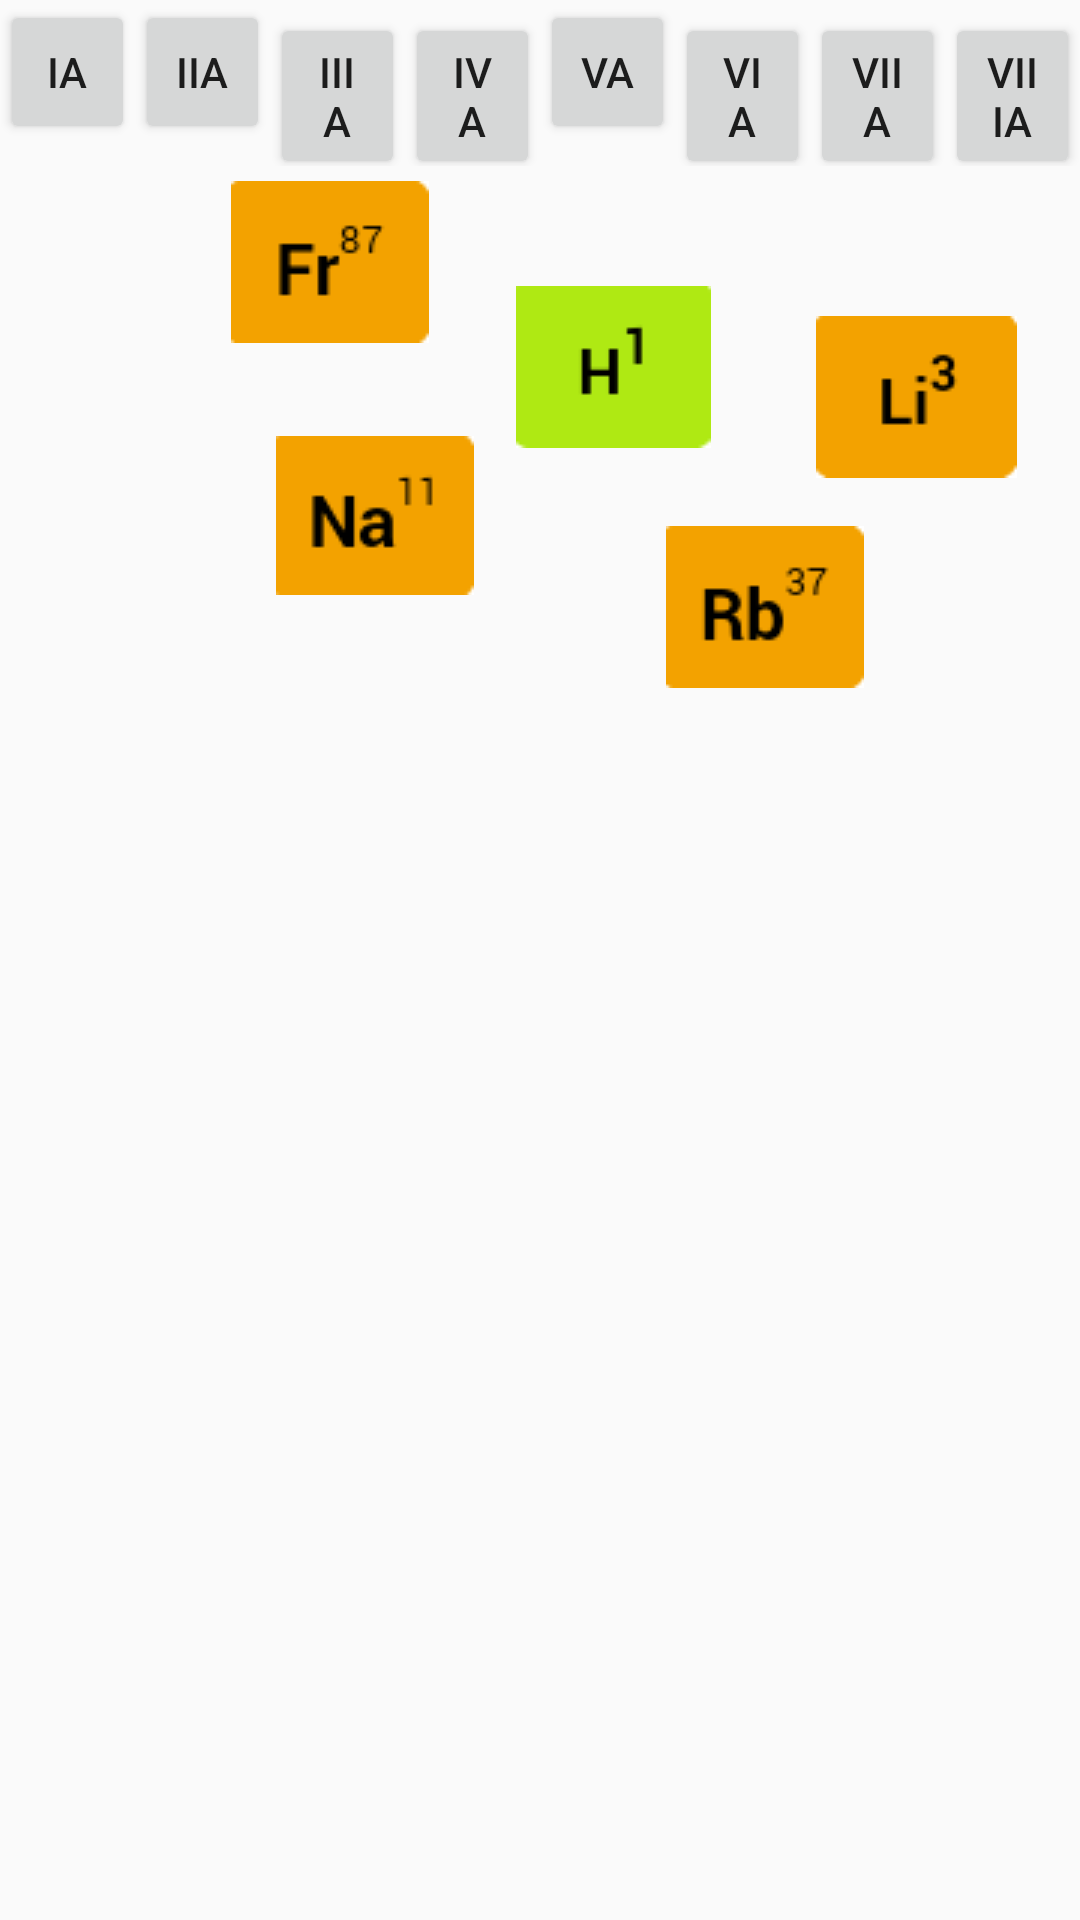

Here is an Android app screen rendered from its layout file. Give the layout XML and the strings, colors and styles it references.
<!-- AndroidManifest.xml: application theme AppTheme -->
<!-- res/layout/activity_game.xml -->
<LinearLayout xmlns:android="http://schemas.android.com/apk/res/android"
    xmlns:tools="http://schemas.android.com/tools"
    android:layout_width="match_parent"
    android:layout_height="match_parent"
    android:orientation="vertical"
    android:gravity="center"
    tools:context=".game" >

    <LinearLayout
        android:layout_width="match_parent"
        android:layout_height="wrap_content"
        android:orientation="horizontal">

        <Button
            android:layout_width="match_parent"
            android:layout_height="wrap_content"
            android:text="IA"
            android:id="@+id/IA"
            android:layout_weight="1"/>

        <Button
            android:layout_width="match_parent"
            android:layout_height="wrap_content"
            android:text="IIA"
            android:id="@+id/IIA"
            android:layout_weight="1"/>

        <Button
            android:layout_width="match_parent"
            android:layout_height="wrap_content"
            android:text="IIIA"
            android:id="@+id/IIIA"
            android:layout_weight="1"/>

        <Button
            android:layout_width="match_parent"
            android:layout_height="wrap_content"
            android:text="IVA"
            android:id="@+id/IVA"
            android:layout_weight="1"/>

        <Button
            android:layout_width="match_parent"
            android:layout_height="wrap_content"
            android:text="VA"
            android:id="@+id/VA"
            android:layout_weight="1"/>

        <Button
            android:layout_width="match_parent"
            android:layout_height="wrap_content"
            android:text="VIA"
            android:id="@+id/VIA"
            android:layout_weight="1"/>

        <Button
            android:layout_width="match_parent"
            android:layout_height="wrap_content"
            android:text="VIIA"
            android:id="@+id/VIIA"
            android:layout_weight="1"/>

        <Button
            android:layout_width="match_parent"
            android:layout_height="wrap_content"
            android:text="VIIIA"
            android:id="@+id/VIIIA"
            android:layout_weight="1"/>

    </LinearLayout>

    <LinearLayout
        android:layout_width="match_parent"
        android:layout_height="match_parent"
        android:orientation="horizontal">

        <LinearLayout
            android:layout_width="match_parent"
            android:layout_height="match_parent"
            android:layout_weight="4"
            android:orientation="vertical">

            <LinearLayout
                android:id="@+id/position_1"
                android:layout_width="match_parent"
                android:layout_height="match_parent"
                android:layout_weight="1"
                android:background="@drawable/shape">

            </LinearLayout>

            <LinearLayout
                android:id="@+id/position_2"
                android:layout_width="match_parent"
                android:layout_height="match_parent"
                android:layout_weight="1"
                android:background="@drawable/shape">

            </LinearLayout>

            <LinearLayout
                android:id="@+id/position_3"
                android:layout_width="match_parent"
                android:layout_height="match_parent"
                android:layout_weight="1"
                android:background="@drawable/shape">

            </LinearLayout>

            <LinearLayout
                android:id="@+id/position_4"
                android:layout_width="match_parent"
                android:layout_height="match_parent"
                android:layout_weight="1"
                android:background="@drawable/shape">

            </LinearLayout>

            <LinearLayout
                android:id="@+id/position_5"
                android:layout_width="match_parent"
                android:layout_height="match_parent"
                android:layout_weight="1"
                android:background="@drawable/shape">

            </LinearLayout>

            <LinearLayout
                android:id="@+id/position_6"
                android:layout_width="match_parent"
                android:layout_height="match_parent"
                android:layout_weight="1"
                android:background="@drawable/shape">

            </LinearLayout>

            <LinearLayout
                android:id="@+id/position_7"
                android:layout_width="match_parent"
                android:layout_height="match_parent"
                android:layout_weight="1"
                android:background="@drawable/shape">

            </LinearLayout>

        </LinearLayout>

        <RelativeLayout
            android:id="@+id/position_all"
            android:layout_width="match_parent"
            android:layout_height="match_parent"
            android:layout_weight="1"
            android:background="@drawable/shape"
            android:orientation="vertical">

            <ImageView
                android:id="@+id/quiz_h"
                android:layout_width="wrap_content"
                android:layout_height="wrap_content"
                android:background="@drawable/h"
                android:layout_marginLeft="100dp"
                android:layout_marginTop="40dp"
                android:tag="h" />

            <ImageView
                android:id="@+id/quiz_li"
                android:layout_width="wrap_content"
                android:layout_height="wrap_content"
                android:background="@drawable/li"
                android:layout_marginLeft="200dp"
                android:layout_marginTop="50dp"/>

            <ImageView
                android:id="@+id/quiz_na"
                android:layout_width="wrap_content"
                android:layout_height="wrap_content"
                android:background="@drawable/na"
                android:layout_marginLeft="20dp"
                android:layout_marginTop="90dp"/>

            <ImageView
                android:id="@+id/quiz_k"
                android:layout_width="wrap_content"
                android:layout_height="wrap_content"
                android:background="@drawable/k"
                android:layout_marginLeft="300dp"
                android:layout_marginTop="100dp"/>

            <ImageView
                android:id="@+id/quiz_rb"
                android:layout_width="wrap_content"
                android:layout_height="wrap_content"
                android:background="@drawable/rb"
                android:layout_marginLeft="150dp"
                android:layout_marginTop="120dp"/>

            <ImageView
                android:id="@+id/quiz_cs"
                android:layout_width="wrap_content"
                android:layout_height="wrap_content"
                android:background="@drawable/cs"
                android:layout_marginLeft="290dp"
                android:layout_marginTop="10dp"/>

            <ImageView
                android:id="@+id/quiz_fr"
                android:layout_width="wrap_content"
                android:layout_height="wrap_content"
                android:background="@drawable/fr"
                android:layout_marginLeft="5dp"
                android:layout_marginTop="5dp"/>

        </RelativeLayout>

    </LinearLayout>

</LinearLayout>
<!-- resources referenced by this layout -->
<resources>
  <!-- drawable cs: png bitmap (drawable, 1422 bytes) -->
  <!-- drawable fr: png bitmap (drawable, 881 bytes) -->
  <!-- drawable h: png bitmap (drawable, 529 bytes) -->
  <!-- drawable k: png bitmap (drawable, 900 bytes) -->
  <!-- drawable li: png bitmap (drawable, 809 bytes) -->
  <!-- drawable na: png bitmap (drawable, 957 bytes) -->
  <!-- drawable rb: png bitmap (drawable, 1217 bytes) -->
  <style name="AppTheme" parent="Theme.AppCompat.Light.DarkActionBar">
          
          <item name="colorPrimary">@color/colorPrimary</item>
          <item name="colorPrimaryDark">@color/colorPrimaryDark</item>
          <item name="colorAccent">@color/colorAccent</item>
      </style>
  <!-- not gathered from this repository: default colours our renderer supplied (Android Studio template values) -->
  <color name="colorPrimary">#FF6200EE</color>
  <color name="colorPrimaryDark">#FF3700B3</color>
  <color name="colorAccent">#FF03DAC5</color>
</resources>
